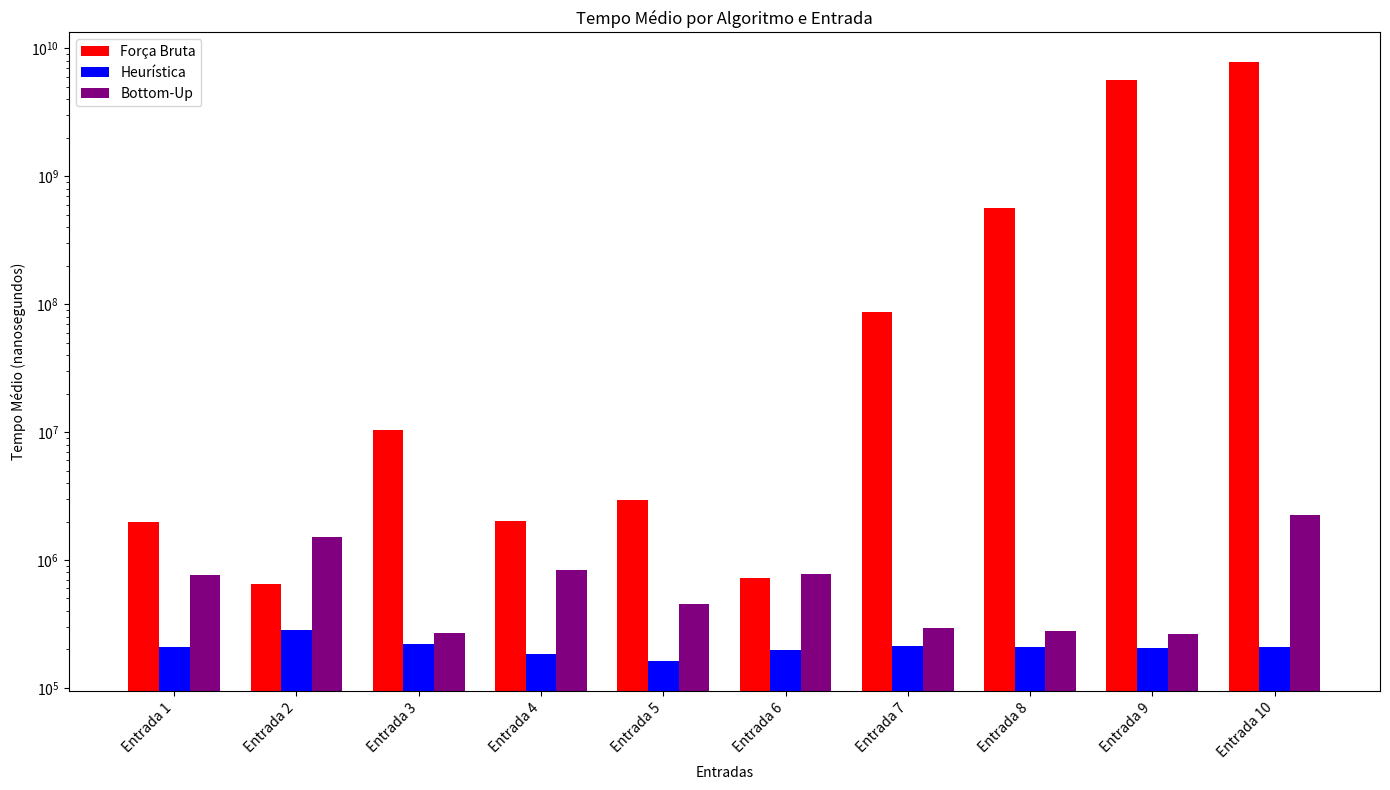

This chart was generated by the following Python code:
import matplotlib.pyplot as plt
import numpy as np

# Nomes das entradas
entradas = [f"Entrada {i}" for i in range(1, 11)]

# Dados dos tempos em nanosegundos para cada entrada e algoritmo
tempos = {
    "Força Bruta": [
        1997750, 647620, 10306070, 2034010, 2938470, 722620, 87220920, 567849710,
        5627804330, 7785324190
    ],
    "Heurística": [
        209620, 284950, 218440, 185560, 161670, 198180, 211670, 208210,
        204040, 208340
    ],
    "Bottom-Up": [
        760340, 1505880, 268570, 840320, 454980, 783740, 294570, 278960,
        264370, 2268540
    ]
}

# Número de entradas e largura das barras
n_entradas = len(entradas)
bar_width = 0.25

# Definindo a posição das barras para cada algoritmo
index = np.arange(n_entradas)

# Plotando as barras
fig, ax = plt.subplots(figsize=(14, 8))
ax.bar(index - bar_width, tempos["Força Bruta"], bar_width, label='Força Bruta', color='red')
ax.bar(index, tempos["Heurística"], bar_width, label='Heurística', color='blue')
ax.bar(index + bar_width, tempos["Bottom-Up"], bar_width, label='Bottom-Up', color='purple')

# Adicionando legendas e títulos
ax.set_xlabel('Entradas')
ax.set_ylabel('Tempo Médio (nanosegundos)')
ax.set_title('Tempo Médio por Algoritmo e Entrada')

# Usando escala logarítmica para o eixo Y
ax.set_yscale('log')

ax.set_xticks(index)
ax.set_xticklabels(entradas, rotation=45, ha="right")
ax.legend()

# Exibindo o gráfico
plt.tight_layout()
plt.show()
